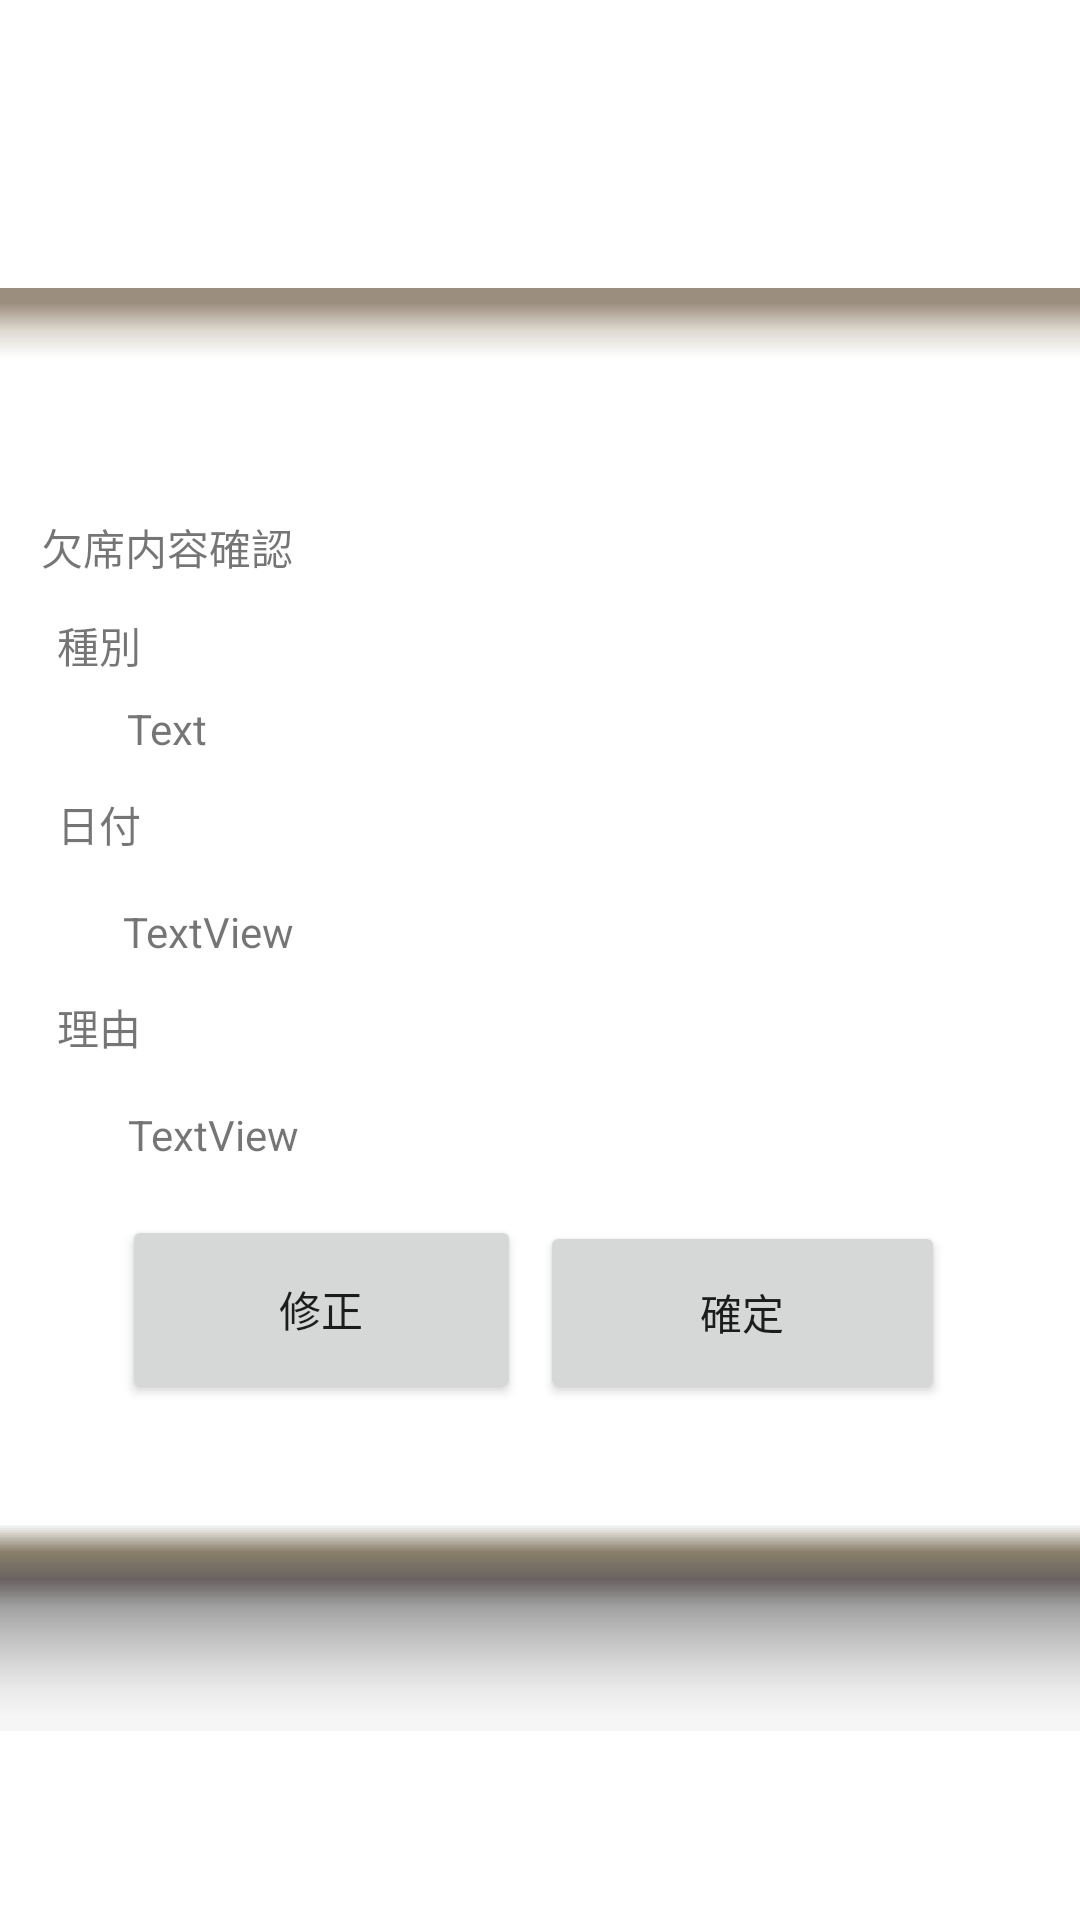

Here is an Android app screen rendered from its layout file. Give the layout XML and the strings, colors and styles it references.
<!-- AndroidManifest.xml: application theme Theme.Tesuto -->
<!-- res/layout/activity_kessekikakunin.xml -->
<?xml version="1.0" encoding="utf-8"?>
<androidx.constraintlayout.widget.ConstraintLayout xmlns:android="http://schemas.android.com/apk/res/android"
    xmlns:app="http://schemas.android.com/apk/res-auto"
    xmlns:tools="http://schemas.android.com/tools"
    android:layout_width="match_parent"
    android:layout_height="match_parent"
    tools:context=".KessekiKakunin"
    tools:layout_editor_absoluteX="0dp"
    tools:layout_editor_absoluteY="79dp">

    <ImageView
        android:id="@+id/imageView11"
        android:layout_width="565dp"
        android:layout_height="864dp"
        app:layout_constraintBottom_toBottomOf="parent"
        app:layout_constraintEnd_toEndOf="parent"
        app:layout_constraintStart_toStartOf="parent"
        app:layout_constraintTop_toTopOf="parent"
        app:layout_constraintVertical_bias="0.721"
        app:srcCompat="@drawable/zantei" />

    <ImageView
        android:id="@+id/imageView9"
        android:layout_width="744dp"
        android:layout_height="481dp"
        app:layout_constraintBottom_toBottomOf="parent"
        app:layout_constraintEnd_toEndOf="parent"
        app:layout_constraintHorizontal_bias="0.501"
        app:layout_constraintStart_toStartOf="parent"
        app:layout_constraintTop_toTopOf="parent"
        app:layout_constraintVertical_bias="0.604"
        app:srcCompat="@android:drawable/editbox_dropdown_light_frame" />

    <Button
        android:id="@+id/button9"
        android:layout_width="135dp"
        android:layout_height="61dp"
        android:layout_marginBottom="172dp"
        android:text="確定"
        app:layout_constraintBottom_toBottomOf="parent"
        app:layout_constraintEnd_toEndOf="parent"
        app:layout_constraintHorizontal_bias="0.8"
        app:layout_constraintStart_toStartOf="parent" />

    <Button
        android:id="@+id/button8"
        android:layout_width="133dp"
        android:layout_height="63dp"
        android:layout_marginBottom="172dp"
        android:text="修正"
        app:layout_constraintBottom_toBottomOf="parent"
        app:layout_constraintEnd_toEndOf="parent"
        app:layout_constraintHorizontal_bias="0.179"
        app:layout_constraintStart_toStartOf="parent" />

    <TextView
        android:id="@+id/textView12"
        android:layout_width="67dp"
        android:layout_height="23dp"
        android:layout_marginTop="8dp"
        android:text="Text"
        app:layout_constraintEnd_toEndOf="parent"
        app:layout_constraintHorizontal_bias="0.145"
        app:layout_constraintStart_toStartOf="parent"
        app:layout_constraintTop_toBottomOf="@+id/textView10" />

    <TextView
        android:id="@+id/textView13"
        android:layout_width="wrap_content"
        android:layout_height="wrap_content"
        android:layout_marginTop="8dp"
        android:text="日付"
        app:layout_constraintEnd_toEndOf="parent"
        app:layout_constraintHorizontal_bias="0.057"
        app:layout_constraintStart_toStartOf="parent"
        app:layout_constraintTop_toBottomOf="@+id/textView12" />

    <TextView
        android:id="@+id/textView14"
        android:layout_width="120dp"
        android:layout_height="27dp"
        android:layout_marginTop="16dp"
        android:text="TextView"
        app:layout_constraintEnd_toEndOf="parent"
        app:layout_constraintHorizontal_bias="0.171"
        app:layout_constraintStart_toStartOf="parent"
        app:layout_constraintTop_toBottomOf="@+id/textView13" />

    <TextView
        android:id="@+id/textView15"
        android:layout_width="wrap_content"
        android:layout_height="wrap_content"
        android:layout_marginTop="4dp"
        android:text="理由"
        app:layout_constraintEnd_toEndOf="parent"
        app:layout_constraintHorizontal_bias="0.057"
        app:layout_constraintStart_toStartOf="parent"
        app:layout_constraintTop_toBottomOf="@+id/textView14" />

    <TextView
        android:id="@+id/textView16"
        android:layout_width="wrap_content"
        android:layout_height="wrap_content"
        android:layout_marginTop="16dp"
        android:text="TextView"
        app:layout_constraintEnd_toEndOf="parent"
        app:layout_constraintHorizontal_bias="0.141"
        app:layout_constraintStart_toStartOf="parent"
        app:layout_constraintTop_toBottomOf="@+id/textView15" />

    <TextView
        android:id="@+id/textView10"
        android:layout_width="wrap_content"
        android:layout_height="wrap_content"
        android:layout_marginTop="12dp"
        android:text="種別"
        app:layout_constraintEnd_toEndOf="parent"
        app:layout_constraintHorizontal_bias="0.057"
        app:layout_constraintStart_toStartOf="parent"
        app:layout_constraintTop_toBottomOf="@+id/textView29" />

    <TextView
        android:id="@+id/textView29"
        android:layout_width="wrap_content"
        android:layout_height="wrap_content"
        android:layout_marginTop="172dp"
        android:text="欠席内容確認"
        app:layout_constraintEnd_toEndOf="parent"
        app:layout_constraintHorizontal_bias="0.049"
        app:layout_constraintStart_toStartOf="parent"
        app:layout_constraintTop_toTopOf="parent" />
</androidx.constraintlayout.widget.ConstraintLayout>
<!-- resources referenced by this layout -->
<resources>
  <style name="Theme.Tesuto" parent="Theme.MaterialComponents.DayNight.DarkActionBar">
          
          <item name="colorPrimary">@color/purple_500</item>
          <item name="colorPrimaryVariant">@color/purple_700</item>
          <item name="colorOnPrimary">@color/white</item>
          
          <item name="colorSecondary">@color/teal_200</item>
          <item name="colorSecondaryVariant">@color/teal_700</item>
          <item name="colorOnSecondary">@color/black</item>
          
          <item name="android:statusBarColor" tools:targetApi="l">?attr/colorPrimaryVariant</item>
          
      </style>
  <!-- not gathered from this repository: default colours our renderer supplied (Android Studio template values) -->
  <color name="purple_500">#FF6200EE</color>
  <color name="purple_700">#FF3700B3</color>
  <color name="teal_200">#FF03DAC5</color>
  <color name="teal_700">#FF018786</color>
  <color name="black">#FF000000</color>
  <color name="white">#FFFFFFFF</color>
</resources>
